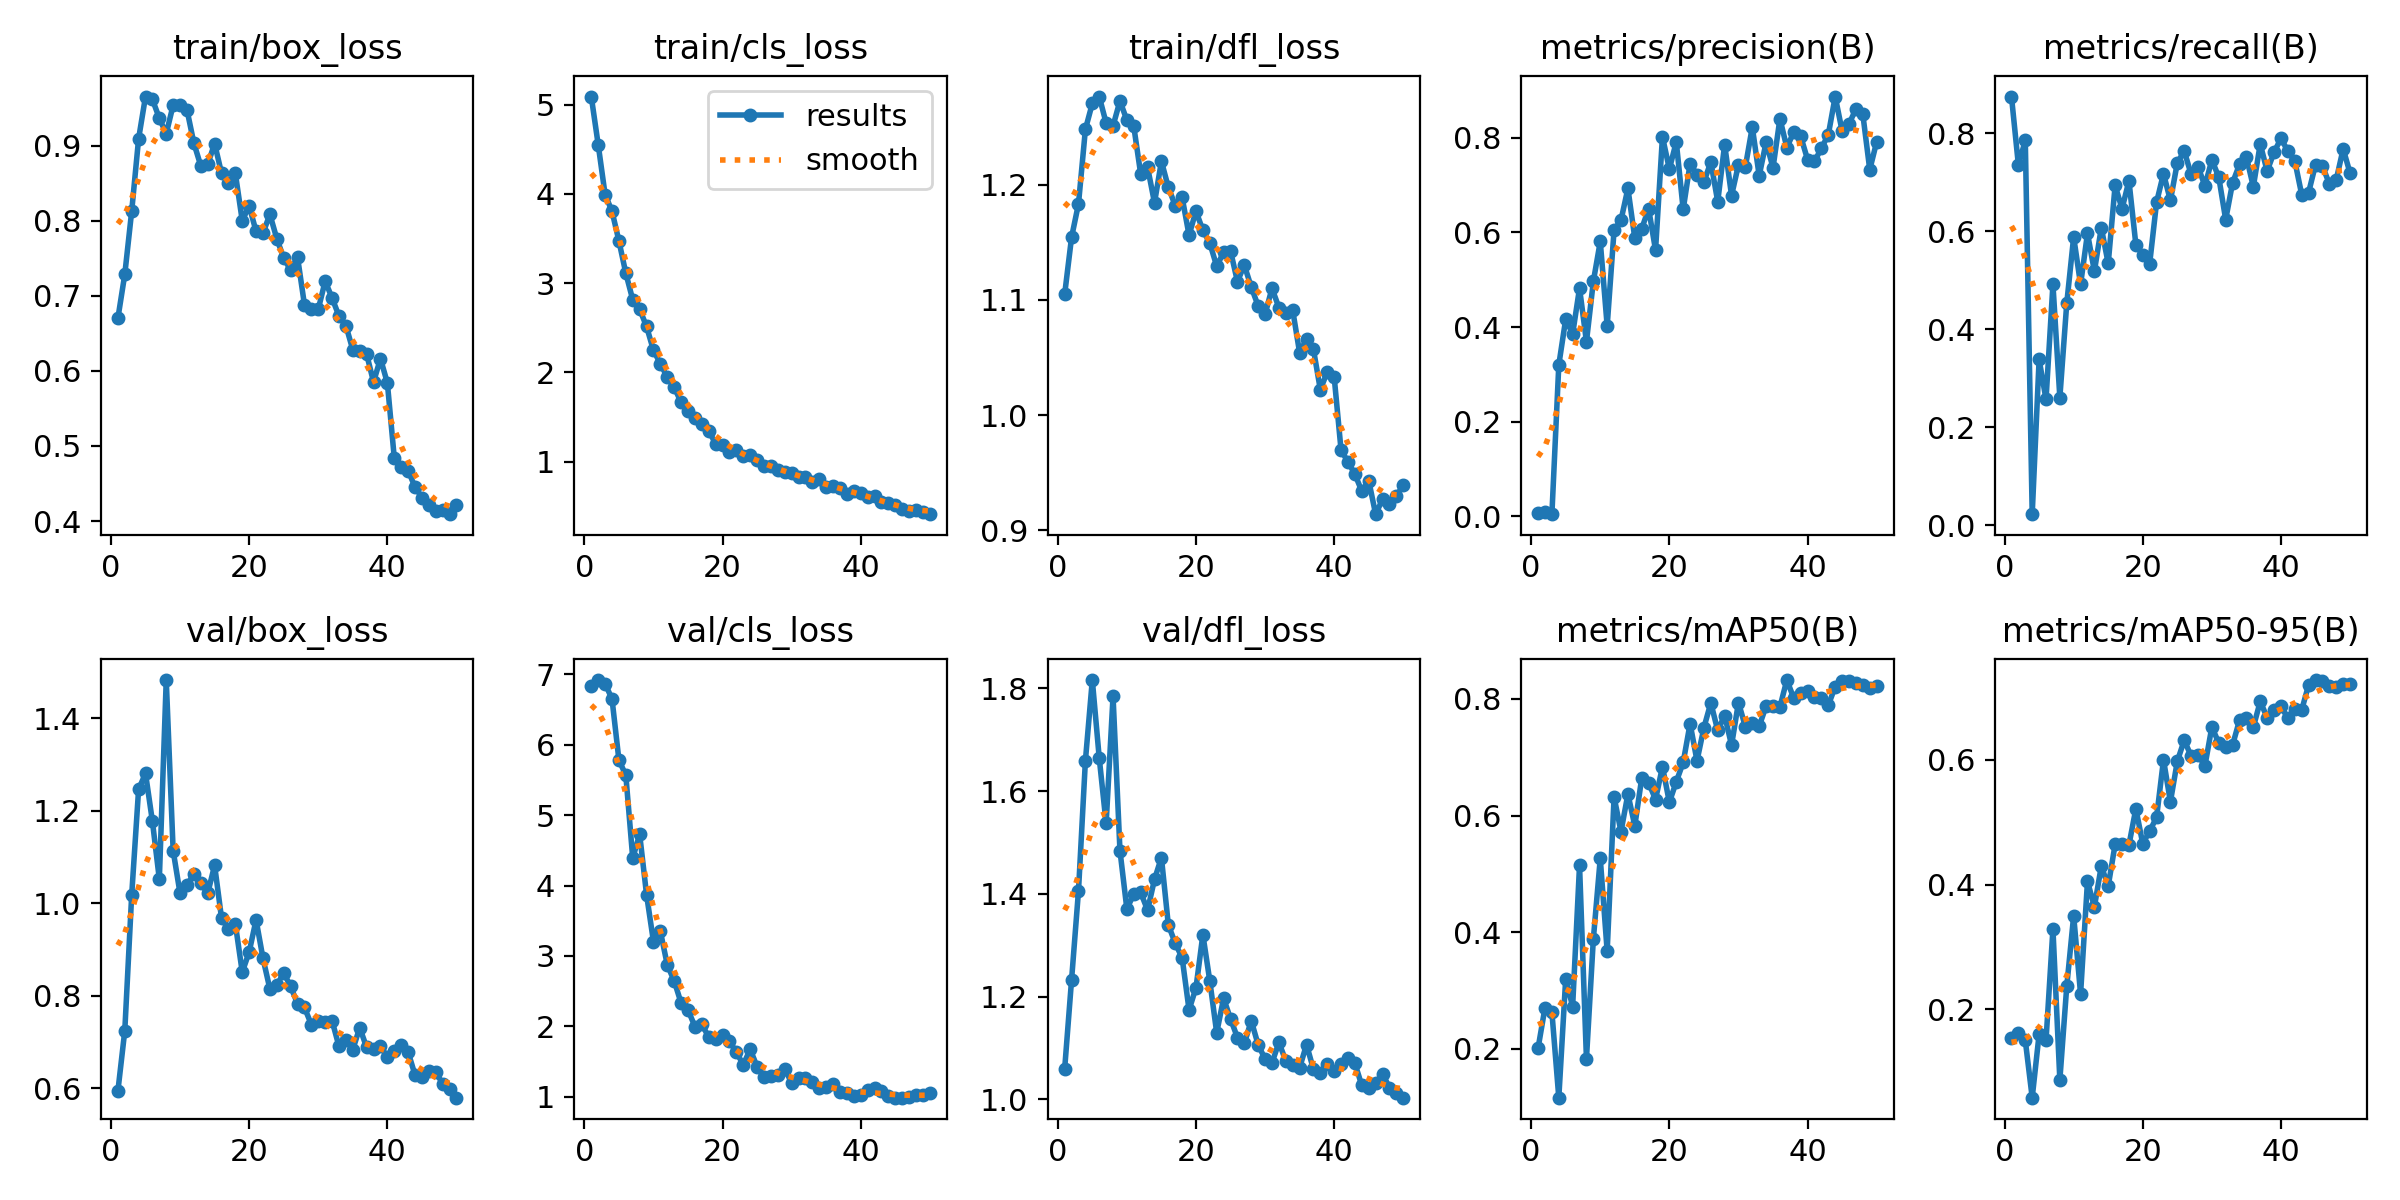

The data file committed next to this chart (first rows):
epoch, time, train/box_loss, train/cls_loss, train/dfl_loss, metrics/precision(B), metrics/recall(B), metrics/mAP50(B), metrics/mAP50-95(B), val/box_loss, val/cls_loss, val/dfl_loss, lr/pg0, lr/pg1, lr/pg2
1, 6.264, 0.6699, 5.09, 1.105, 0.00769, 0.875, 0.2014, 0.1539, 0.593, 6.839, 1.06, 0.0003334, 0.0003334, 0.0003334
2, 11.74, 0.7286, 4.552, 1.154, 0.00917, 0.7354, 0.2705, 0.1616, 0.7239, 6.917, 1.233, 0.0006702, 0.0006702, 0.0006702
3, 17.16, 0.8127, 3.992, 1.183, 0.00465, 0.7854, 0.2631, 0.1502, 1.018, 6.864, 1.406, 0.0009933, 0.0009933, 0.0009933
4, 22.47, 0.9092, 3.806, 1.248, 0.3202, 0.02292, 0.1164, 0.05846, 1.246, 6.649, 1.659, 0.001303, 0.001303, 0.001303
5, 27.69, 0.9654, 3.473, 1.27, 0.4169, 0.3385, 0.3207, 0.1601, 1.281, 5.782, 1.816, 0.001537, 0.001537, 0.001537
6, 32.96, 0.9616, 3.111, 1.276, 0.3853, 0.2571, 0.2726, 0.1507, 1.177, 5.564, 1.665, 0.001505, 0.001505, 0.001505
7, 38.93, 0.9365, 2.814, 1.253, 0.4825, 0.4921, 0.5145, 0.3287, 1.052, 4.388, 1.537, 0.001472, 0.001472, 0.001472
8, 44.27, 0.9159, 2.708, 1.251, 0.3692, 0.261, 0.1831, 0.08699, 1.483, 4.728, 1.785, 0.00144, 0.00144, 0.00144
9, 49.58, 0.9541, 2.515, 1.273, 0.4967, 0.4531, 0.3886, 0.2369, 1.113, 3.87, 1.485, 0.001407, 0.001407, 0.001407
10, 54.87, 0.9535, 2.248, 1.256, 0.581, 0.5885, 0.5264, 0.3499, 1.021, 3.204, 1.371, 0.001375, 0.001375, 0.001375
11, 60.12, 0.9477, 2.099, 1.251, 0.4025, 0.4917, 0.3676, 0.2247, 1.039, 3.349, 1.4, 0.001342, 0.001342, 0.001342
12, 65.35, 0.9033, 1.947, 1.209, 0.6052, 0.5958, 0.6317, 0.4053, 1.064, 2.874, 1.403, 0.00131, 0.00131, 0.00131
13, 70.97, 0.8731, 1.834, 1.215, 0.626, 0.5187, 0.5725, 0.3643, 1.043, 2.645, 1.368, 0.001278, 0.001278, 0.001278
14, 76.39, 0.875, 1.666, 1.184, 0.6931, 0.6073, 0.6368, 0.4295, 1.021, 2.332, 1.428, 0.001245, 0.001245, 0.001245
15, 81.63, 0.9028, 1.573, 1.22, 0.5879, 0.5344, 0.5825, 0.3976, 1.082, 2.234, 1.471, 0.001213, 0.001213, 0.001213
16, 86.88, 0.8632, 1.496, 1.198, 0.608, 0.6937, 0.6642, 0.4644, 0.9677, 1.997, 1.34, 0.00118, 0.00118, 0.00118
17, 92.19, 0.8505, 1.427, 1.182, 0.6501, 0.646, 0.6565, 0.4644, 0.9435, 2.033, 1.304, 0.001148, 0.001148, 0.001148
18, 97.42, 0.8631, 1.344, 1.189, 0.5626, 0.7031, 0.6275, 0.4633, 0.955, 1.845, 1.276, 0.001115, 0.001115, 0.001115
19, 103, 0.8001, 1.203, 1.156, 0.8024, 0.5729, 0.6838, 0.5215, 0.8508, 1.819, 1.174, 0.001083, 0.001083, 0.001083
20, 108.3, 0.8197, 1.183, 1.177, 0.734, 0.5516, 0.6229, 0.4653, 0.8943, 1.883, 1.217, 0.00105, 0.00105, 0.00105
21, 113.5, 0.7859, 1.112, 1.16, 0.7916, 0.5343, 0.658, 0.4857, 0.9639, 1.792, 1.321, 0.001018, 0.001018, 0.001018
22, 118.8, 0.7836, 1.128, 1.149, 0.6488, 0.6594, 0.6911, 0.5076, 0.8806, 1.63, 1.231, 0.0009855, 0.0009855, 0.0009855
23, 124, 0.8085, 1.061, 1.129, 0.7454, 0.7176, 0.7576, 0.6, 0.8143, 1.459, 1.13, 0.000953, 0.000953, 0.000953
24, 129.3, 0.7761, 1.073, 1.141, 0.722, 0.6629, 0.6938, 0.5325, 0.8225, 1.674, 1.197, 0.0009206, 0.0009206, 0.0009206
25, 134.8, 0.7503, 1.016, 1.142, 0.7067, 0.7397, 0.7507, 0.5974, 0.849, 1.426, 1.157, 0.0008881, 0.0008881, 0.0008881
26, 140.4, 0.7343, 0.9546, 1.116, 0.749, 0.7637, 0.7932, 0.6312, 0.8199, 1.275, 1.12, 0.0008557, 0.0008557, 0.0008557
27, 145.6, 0.7516, 0.9475, 1.13, 0.6651, 0.7164, 0.7458, 0.6059, 0.7823, 1.299, 1.109, 0.0008232, 0.0008232, 0.0008232
28, 150.8, 0.6882, 0.904, 1.111, 0.7859, 0.7312, 0.7715, 0.6072, 0.7743, 1.316, 1.153, 0.0007908, 0.0007908, 0.0007908
29, 156.1, 0.6829, 0.8905, 1.095, 0.6781, 0.693, 0.7207, 0.5904, 0.7374, 1.392, 1.106, 0.0007583, 0.0007583, 0.0007583
30, 161.5, 0.6822, 0.8703, 1.087, 0.7433, 0.7458, 0.7938, 0.6525, 0.7452, 1.2, 1.079, 0.0007259, 0.0007259, 0.0007259
31, 166.8, 0.7196, 0.8317, 1.11, 0.739, 0.7104, 0.7522, 0.6268, 0.7432, 1.272, 1.071, 0.0006934, 0.0006934, 0.0006934
32, 172.1, 0.6971, 0.835, 1.093, 0.8228, 0.624, 0.7581, 0.6207, 0.7456, 1.273, 1.111, 0.000661, 0.000661, 0.000661
33, 177.3, 0.673, 0.7739, 1.089, 0.7199, 0.6991, 0.7533, 0.6236, 0.6901, 1.211, 1.075, 0.0006285, 0.0006285, 0.0006285
34, 182.6, 0.6603, 0.8067, 1.091, 0.7908, 0.7365, 0.7877, 0.6632, 0.7031, 1.121, 1.067, 0.0005961, 0.0005961, 0.0005961
35, 187.8, 0.6281, 0.7218, 1.054, 0.7368, 0.7516, 0.7876, 0.6674, 0.6833, 1.133, 1.062, 0.0005636, 0.0005636, 0.0005636
36, 193, 0.626, 0.7258, 1.066, 0.8406, 0.6911, 0.7863, 0.6522, 0.7307, 1.177, 1.107, 0.0005312, 0.0005312, 0.0005312
37, 198.2, 0.6222, 0.7112, 1.057, 0.7794, 0.7781, 0.8323, 0.6934, 0.6878, 1.068, 1.059, 0.0004987, 0.0004987, 0.0004987
38, 203.9, 0.5852, 0.6396, 1.022, 0.8124, 0.723, 0.8013, 0.6674, 0.6852, 1.057, 1.052, 0.0004663, 0.0004663, 0.0004663
39, 209.3, 0.6165, 0.6755, 1.038, 0.8035, 0.7615, 0.8109, 0.6802, 0.6908, 1.011, 1.069, 0.0004338, 0.0004338, 0.0004338
40, 214.5, 0.5839, 0.6475, 1.033, 0.7542, 0.7896, 0.8142, 0.6854, 0.6663, 1.03, 1.056, 0.0004013, 0.0004013, 0.0004013
41, 221.8, 0.4842, 0.602, 0.9695, 0.7501, 0.7635, 0.803, 0.6665, 0.6801, 1.102, 1.069, 0.0003689, 0.0003689, 0.0003689
42, 227, 0.4716, 0.6194, 0.9596, 0.7782, 0.7438, 0.8021, 0.6814, 0.6932, 1.124, 1.08, 0.0003364, 0.0003364, 0.0003364
43, 232.6, 0.4672, 0.5498, 0.9487, 0.8065, 0.675, 0.7891, 0.6797, 0.678, 1.089, 1.07, 0.000304, 0.000304, 0.000304
44, 237.8, 0.4455, 0.5351, 0.934, 0.8873, 0.6792, 0.8211, 0.7199, 0.6284, 1.007, 1.027, 0.0002715, 0.0002715, 0.0002715
45, 243, 0.4313, 0.5134, 0.9432, 0.8144, 0.7361, 0.8309, 0.7276, 0.6249, 0.9881, 1.021, 0.0002391, 0.0002391, 0.0002391
46, 248.2, 0.4208, 0.4679, 0.9141, 0.8295, 0.733, 0.8301, 0.7258, 0.6363, 0.9894, 1.032, 0.0002066, 0.0002066, 0.0002066
47, 253.3, 0.4128, 0.449, 0.9269, 0.8611, 0.6972, 0.828, 0.7182, 0.6342, 0.9958, 1.05, 0.0001742, 0.0001742, 0.0001742
48, 258.5, 0.4148, 0.4547, 0.9229, 0.8494, 0.7052, 0.8246, 0.7159, 0.6097, 1.022, 1.023, 0.0001417, 0.0001417, 0.0001417
49, 263.7, 0.4092, 0.4422, 0.9296, 0.7328, 0.7682, 0.8183, 0.722, 0.5977, 1.03, 1.012, 0.0001093, 0.0001093, 0.0001093
50, 269.1, 0.4209, 0.4133, 0.9394, 0.7916, 0.7187, 0.8225, 0.7218, 0.5792, 1.048, 1.003, 7.68191e-05, 7.68191e-05, 7.68191e-05
